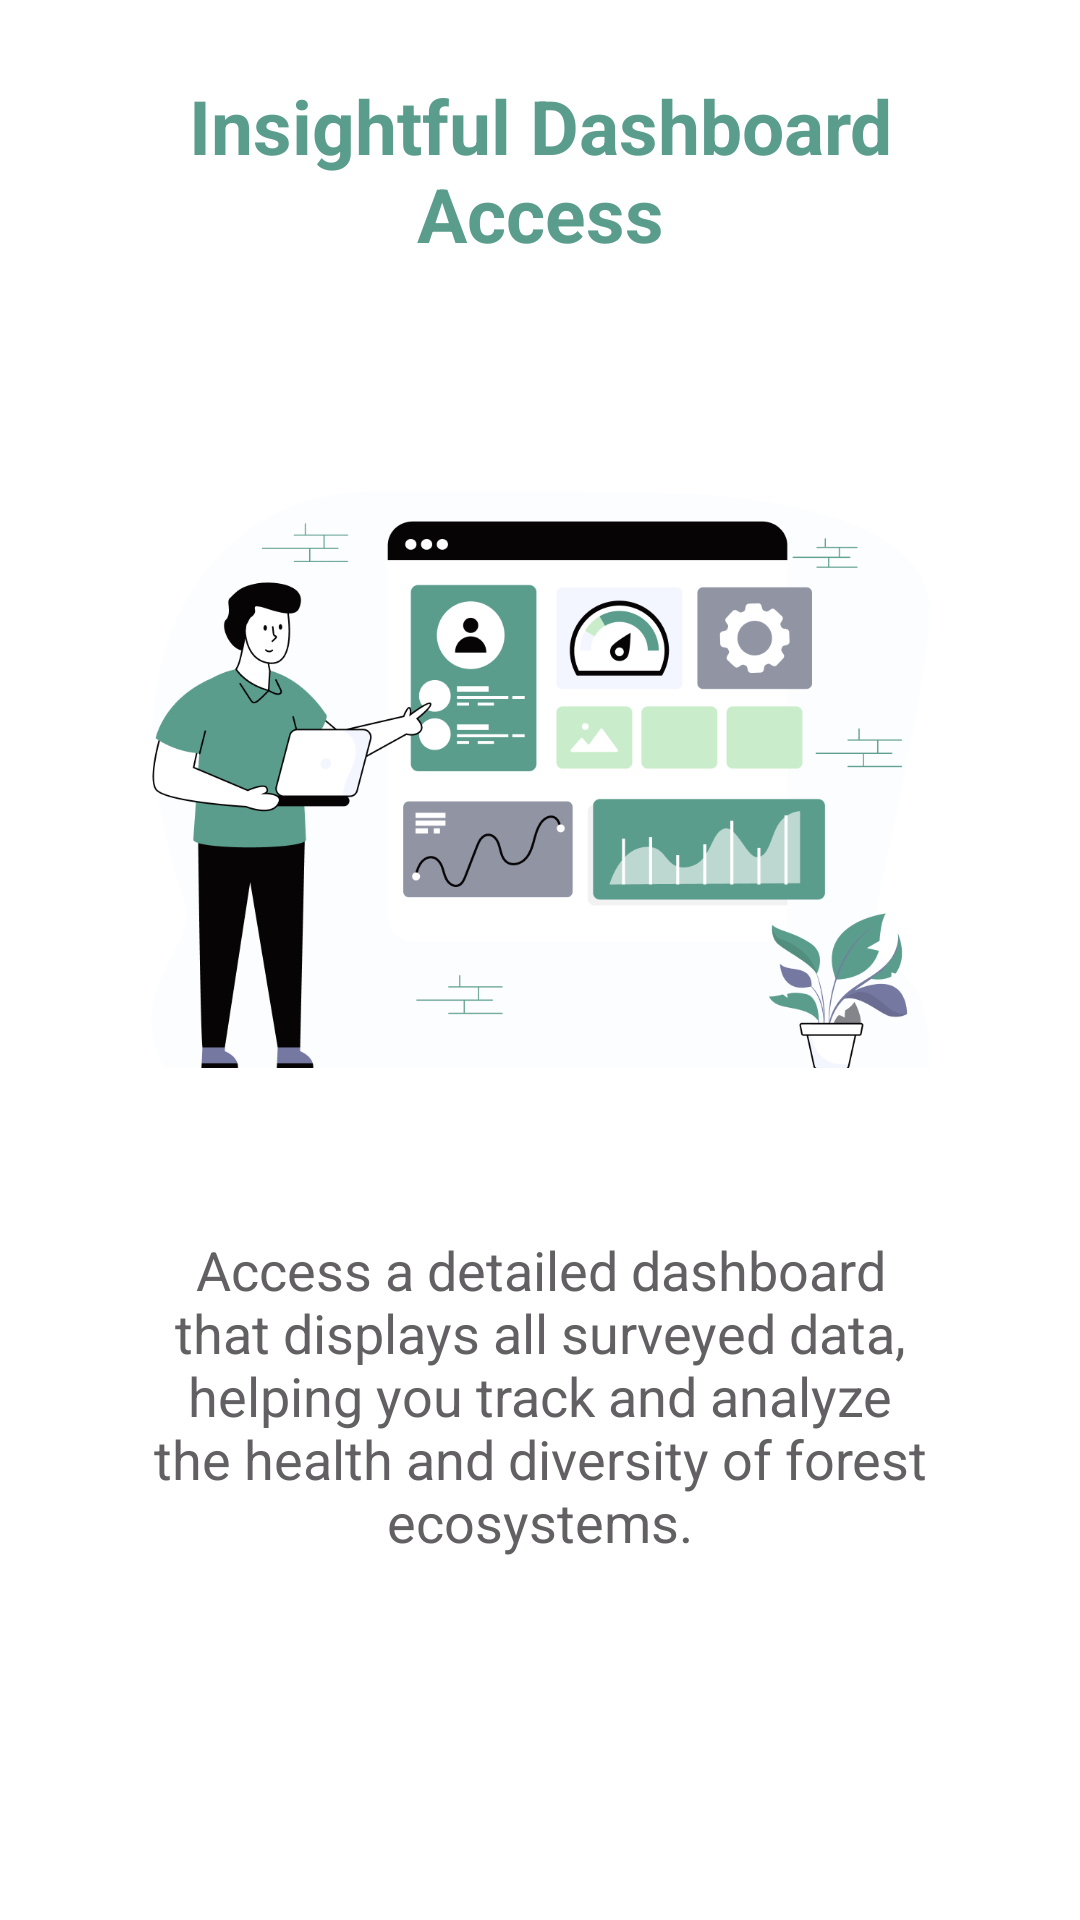

Here is an Android app screen rendered from its layout file. Give the layout XML and the strings, colors and styles it references.
<!-- AndroidManifest.xml: application theme Theme.AppCompat.Light.NoActionBar.FullScreen -->
<!-- res/layout/welcome_slider2.xml -->
<?xml version="1.0" encoding="utf-8"?>
<LinearLayout
    xmlns:android="http://schemas.android.com/apk/res/android"
    android:layout_width="wrap_content"
    android:layout_height="wrap_content"
    android:layout_centerInParent="true"
    android:gravity="center_horizontal"
    android:background="@color/white"
    android:orientation="vertical">

    <TextView
        android:layout_width="wrap_content"
        android:layout_height="wrap_content"
        android:text="@string/title_slide2"
        android:textColor="@color/onboarding_btn"
        android:textSize="@dimen/slide_title"
        android:textStyle="bold"
        android:gravity="center"
        android:layout_marginTop="25dp"
        android:layout_marginLeft="25dp"
        android:layout_marginRight="25dp"
        android:fontFamily="sans-serif"/>

    <ImageView
        android:layout_width="match_parent"
        android:layout_height="303dp"
        android:layout_marginStart="50dp"
        android:layout_marginEnd="50dp"
        android:layout_marginTop="20dp"
        android:src="@drawable/onboarding2"/>

    <TextView
        android:layout_width="wrap_content"
        android:layout_height="wrap_content"
        android:paddingLeft="@dimen/desc_padding"
        android:paddingRight="@dimen/desc_padding"
        android:text="@string/desc_slider2"
        android:textAlignment="center"
        android:layout_marginLeft="20dp"
        android:layout_marginRight="20dp"
        android:fontFamily="sans-serif"
        android:textColor="@color/title_color"
        android:textSize="@dimen/slide_desc1"/>

</LinearLayout>
<!-- resources referenced by this layout -->
<resources>
  <color name="onboarding_btn">#5B9D8C</color>
  <color name="title_color">#636063</color>
  <color name="white">#FFFFFFFF</color>
  <dimen name="desc_padding">20dp</dimen>
  <dimen name="slide_desc1">18sp</dimen>
  <dimen name="slide_title">25sp</dimen>
  <!-- drawable onboarding2: png bitmap (drawable, 78032 bytes) -->
  <string name="desc_slider2">Access a detailed dashboard that displays all surveyed data, helping you track and analyze the health and diversity of forest ecosystems.</string>
  <string name="title_slide2">Insightful Dashboard Access</string>
  <style name="Theme.AppCompat.Light.NoActionBar.FullScreen" parent="@style/Theme.AppCompat.Light.NoActionBar">
          <item name="android:windowNoTitle">true</item>
          <item name="android:windowActionBar">false</item>
          <item name="fontFamily">@font/montserrat_regular</item>
          <item name="android:windowContentOverlay">@null</item>
      </style>
</resources>
